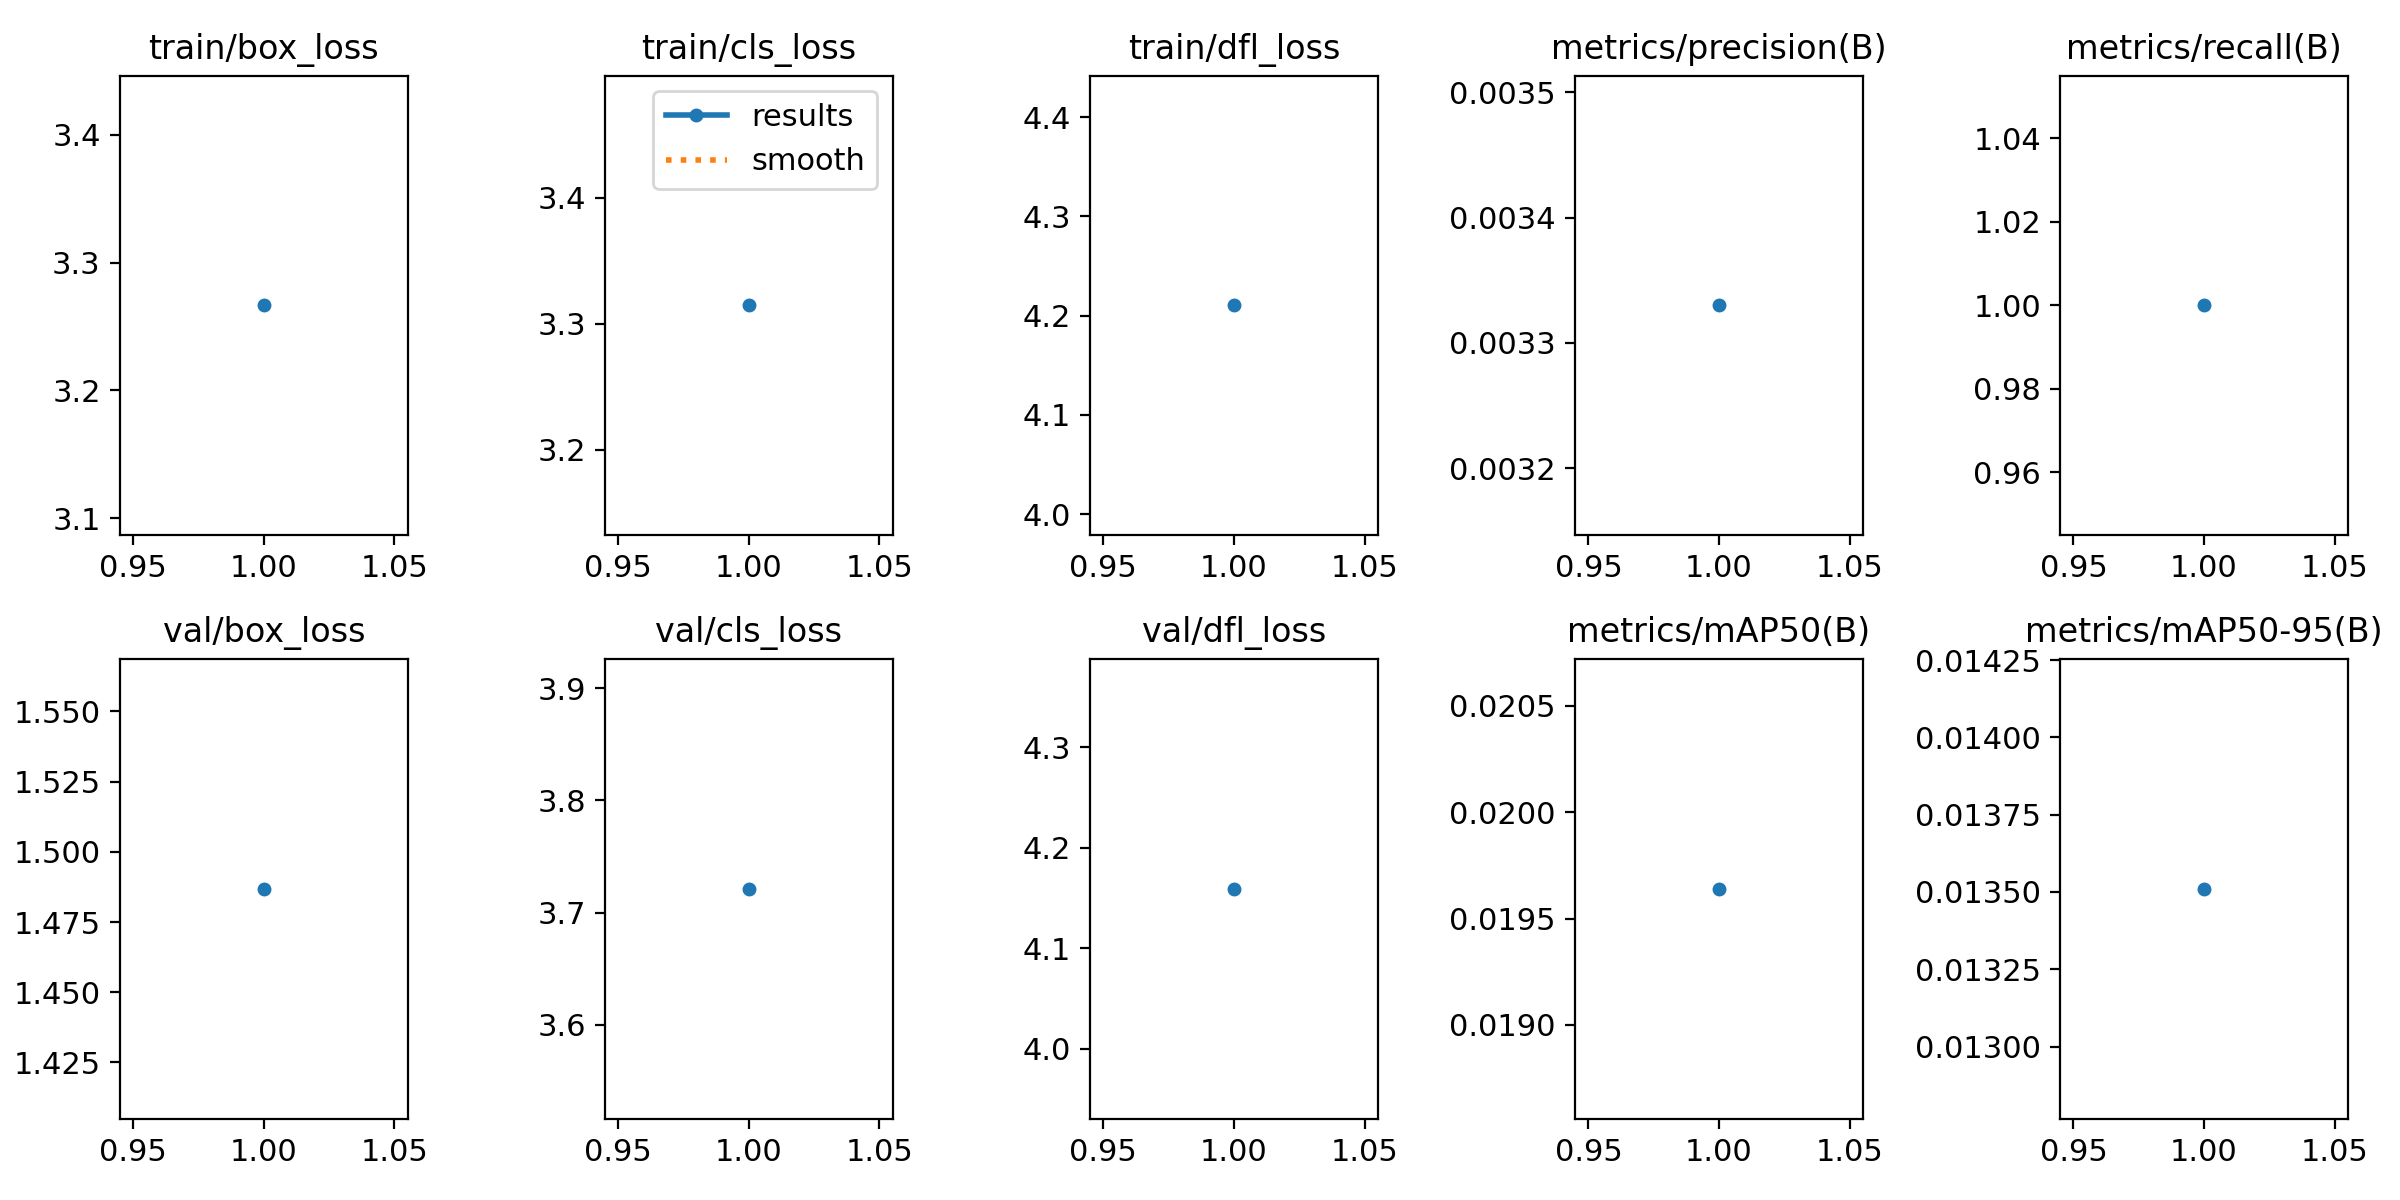

The data file committed next to this chart (first rows):
epoch, train/box_loss, train/cls_loss, train/dfl_loss, metrics/precision(B), metrics/recall(B), metrics/mAP50(B), metrics/mAP50-95(B), val/box_loss, val/cls_loss, val/dfl_loss, lr/pg0, lr/pg1, lr/pg2
1, 3.267, 3.314, 4.21, 0.00333, 1, 0.01964, 0.01351, 1.487, 3.721, 4.159, 0, 0, 0
